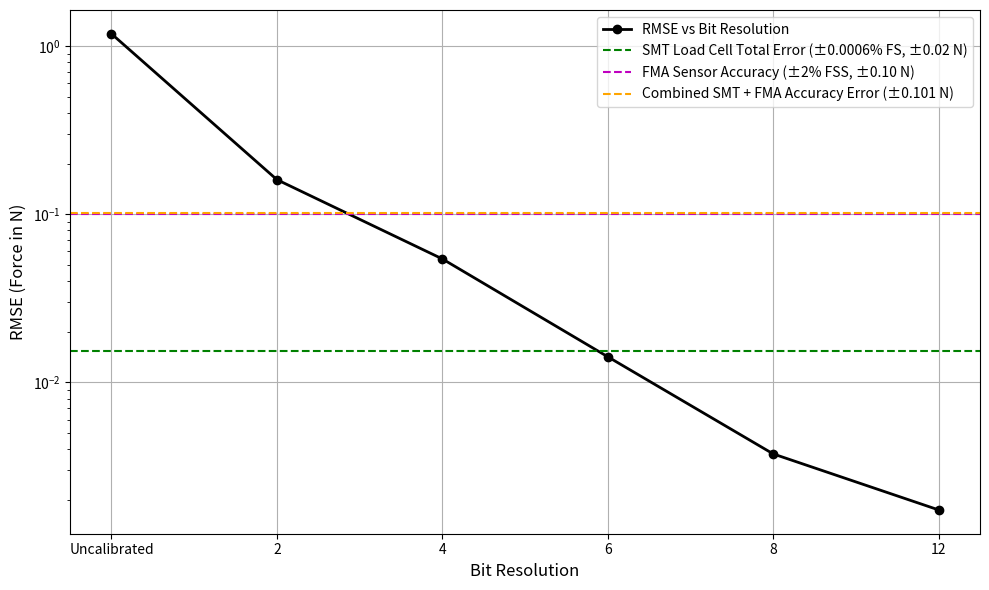
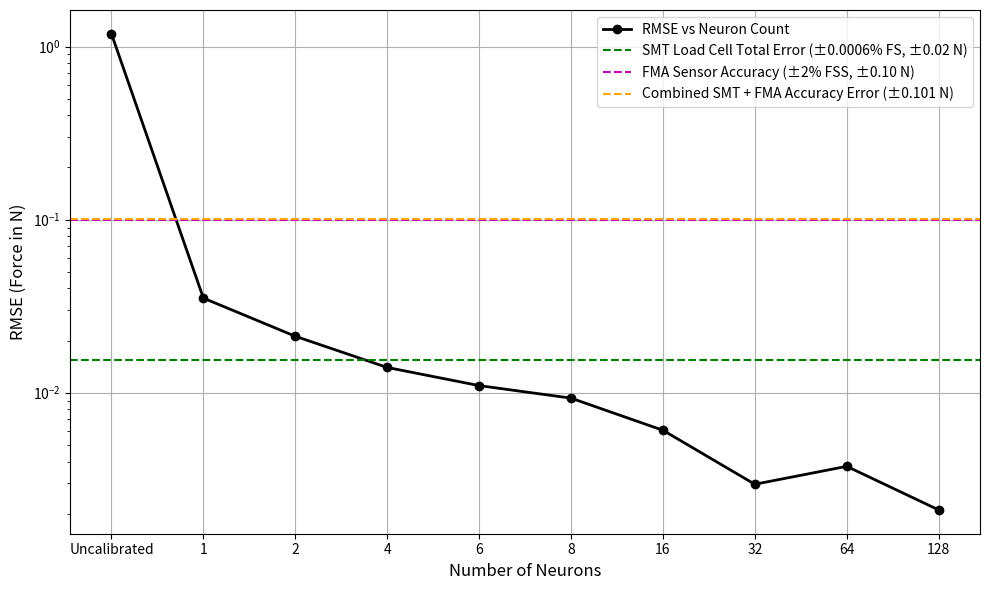

Here is the Python script that generated these plots, in order:
import matplotlib.pyplot as plt
import numpy as np


# Test 9
# Data for bit resolutions and number of neurons
bit_resolutions = np.array(["Uncalibrated", 2, 4, 6, 8, 12])  # Bit resolutions including "Uncalibrated", neuron: 160
neuron_counts = np.array(["Uncalibrated", 1, 2, 4, 6, 8, 16, 32, 64, 128])  # Neuron counts, adjust as needed, bit: 12

# Example RMSE data (replace these with your actual computed RMSE values)
rmse_bit_resolution = np.array([1.184221, 0.160526, 0.054192, 0.014177, 0.003746,
                                0.001739])  # RMSE for different bit resolutions, including uncalibrated
rmse_neuron_count = np.array([1.184221, 0.035187, 0.021183, 0.013987, 0.010988, 0.009300, 0.006065, 0.002957, 0.003753,
                              0.002102])  # RMSE for different neuron counts

# Full-scale span (FSS) for SMT Load Cell (in Newtons)
full_scale_span_smt = 5.6 * 4.44822  # Convert 5.6 lbf to Newtons (5.6 lbf * 4.44822 N/lbf)
full_scale_span_fma = 5.0  # FMA Sensor's full-scale span in Newtons (5 N)

# Error percentages for the SMT Load Cell and FMA Sensor (without temperature effects)
nonlinearity_smt = 0.05 / 100  # ±0.05% FS
hysteresis_smt = 0.03 / 100  # ±0.03% FS
nonrepeatability_smt = 0.02 / 100  # ±0.02% FS

accuracy_fma = 2 / 100  # ±2% FSS for FMA sensor accuracy

smt_total_error_percentage = np.sqrt(nonlinearity_smt**2 + hysteresis_smt**2 + nonrepeatability_smt**2)

# Calculate force errors in Newtons (N)
nonlinearity_error_smt = nonlinearity_smt * full_scale_span_smt  # SMT nonlinearity in N
hysteresis_error_smt = hysteresis_smt * full_scale_span_smt  # SMT hysteresis in N
nonrepeatability_error_smt = nonrepeatability_smt * full_scale_span_smt  # SMT nonrepeatability in N

# SMT total error using RSS method
smt_total_error = np.sqrt(nonlinearity_error_smt**2 + hysteresis_error_smt**2 + nonrepeatability_error_smt**2)

# FMA sensor accuracy error in N (no TEB)
accuracy_error_fma = accuracy_fma * full_scale_span_fma  # FMA accuracy in N

# Combined worst-case error (RSS method)
combined_accuracy_error = np.sqrt(accuracy_error_fma**2 + smt_total_error**2)

# Create the first plot: RMSE vs Bit Resolution (including "Uncalibrated")
plt.figure(figsize=(10, 6))
plt.plot(bit_resolutions, rmse_bit_resolution, marker='o', color='black', label='RMSE vs Bit Resolution', linewidth=2)

# Add horizontal lines for each error type
plt.axhline(y=smt_total_error, color='g', linestyle='--', label=f'SMT Load Cell Total Error (±{smt_total_error_percentage:.4f}% FS, ±{smt_total_error:.2f} N)')
plt.axhline(y=accuracy_error_fma, color='m', linestyle='--', label=f'FMA Sensor Accuracy (±{accuracy_fma * 100:.0f}% FSS, ±{accuracy_error_fma:.2f} N)')
plt.axhline(y=combined_accuracy_error, color='orange', linestyle='--', label=f'Combined SMT + FMA Accuracy Error (±{combined_accuracy_error:.3f} N)')

# Add labels and title
# plt.title('RMS Error Across Different Bit Resolutions Compared to Sensor Specifications (Force Units)', fontsize=14)
plt.xlabel('Bit Resolution', fontsize=12)
plt.ylabel('RMSE (Force in N)', fontsize=12)
plt.yscale('log')  # Log scale for better visibility
plt.grid(True)

# Add legend
plt.legend()

# Show plot
plt.tight_layout()
plt.show()

# Create the second plot: RMSE vs Number of Neurons
plt.figure(figsize=(10, 6))
plt.plot(neuron_counts, rmse_neuron_count, marker='o', color='black', label='RMSE vs Neuron Count', linewidth=2)

# Add horizontal lines for each error type
plt.axhline(y=smt_total_error, color='g', linestyle='--', label=f'SMT Load Cell Total Error (±{smt_total_error_percentage:.4f}% FS, ±{smt_total_error:.2f} N)')
plt.axhline(y=accuracy_error_fma, color='m', linestyle='--', label=f'FMA Sensor Accuracy (±{accuracy_fma * 100:.0f}% FSS, ±{accuracy_error_fma:.2f} N)')
plt.axhline(y=combined_accuracy_error, color='orange', linestyle='--', label=f'Combined SMT + FMA Accuracy Error (±{combined_accuracy_error:.3f} N)')

# Add labels and title
# plt.title('RMSE Across Different Number of Neurons', fontsize=14)
plt.xlabel('Number of Neurons', fontsize=12)
plt.ylabel('RMSE (Force in N)', fontsize=12)
plt.yscale('log')  # Log scale for better visibility
plt.grid(True)

# Add legend
plt.legend()

# Show plot
plt.tight_layout()
plt.show()
